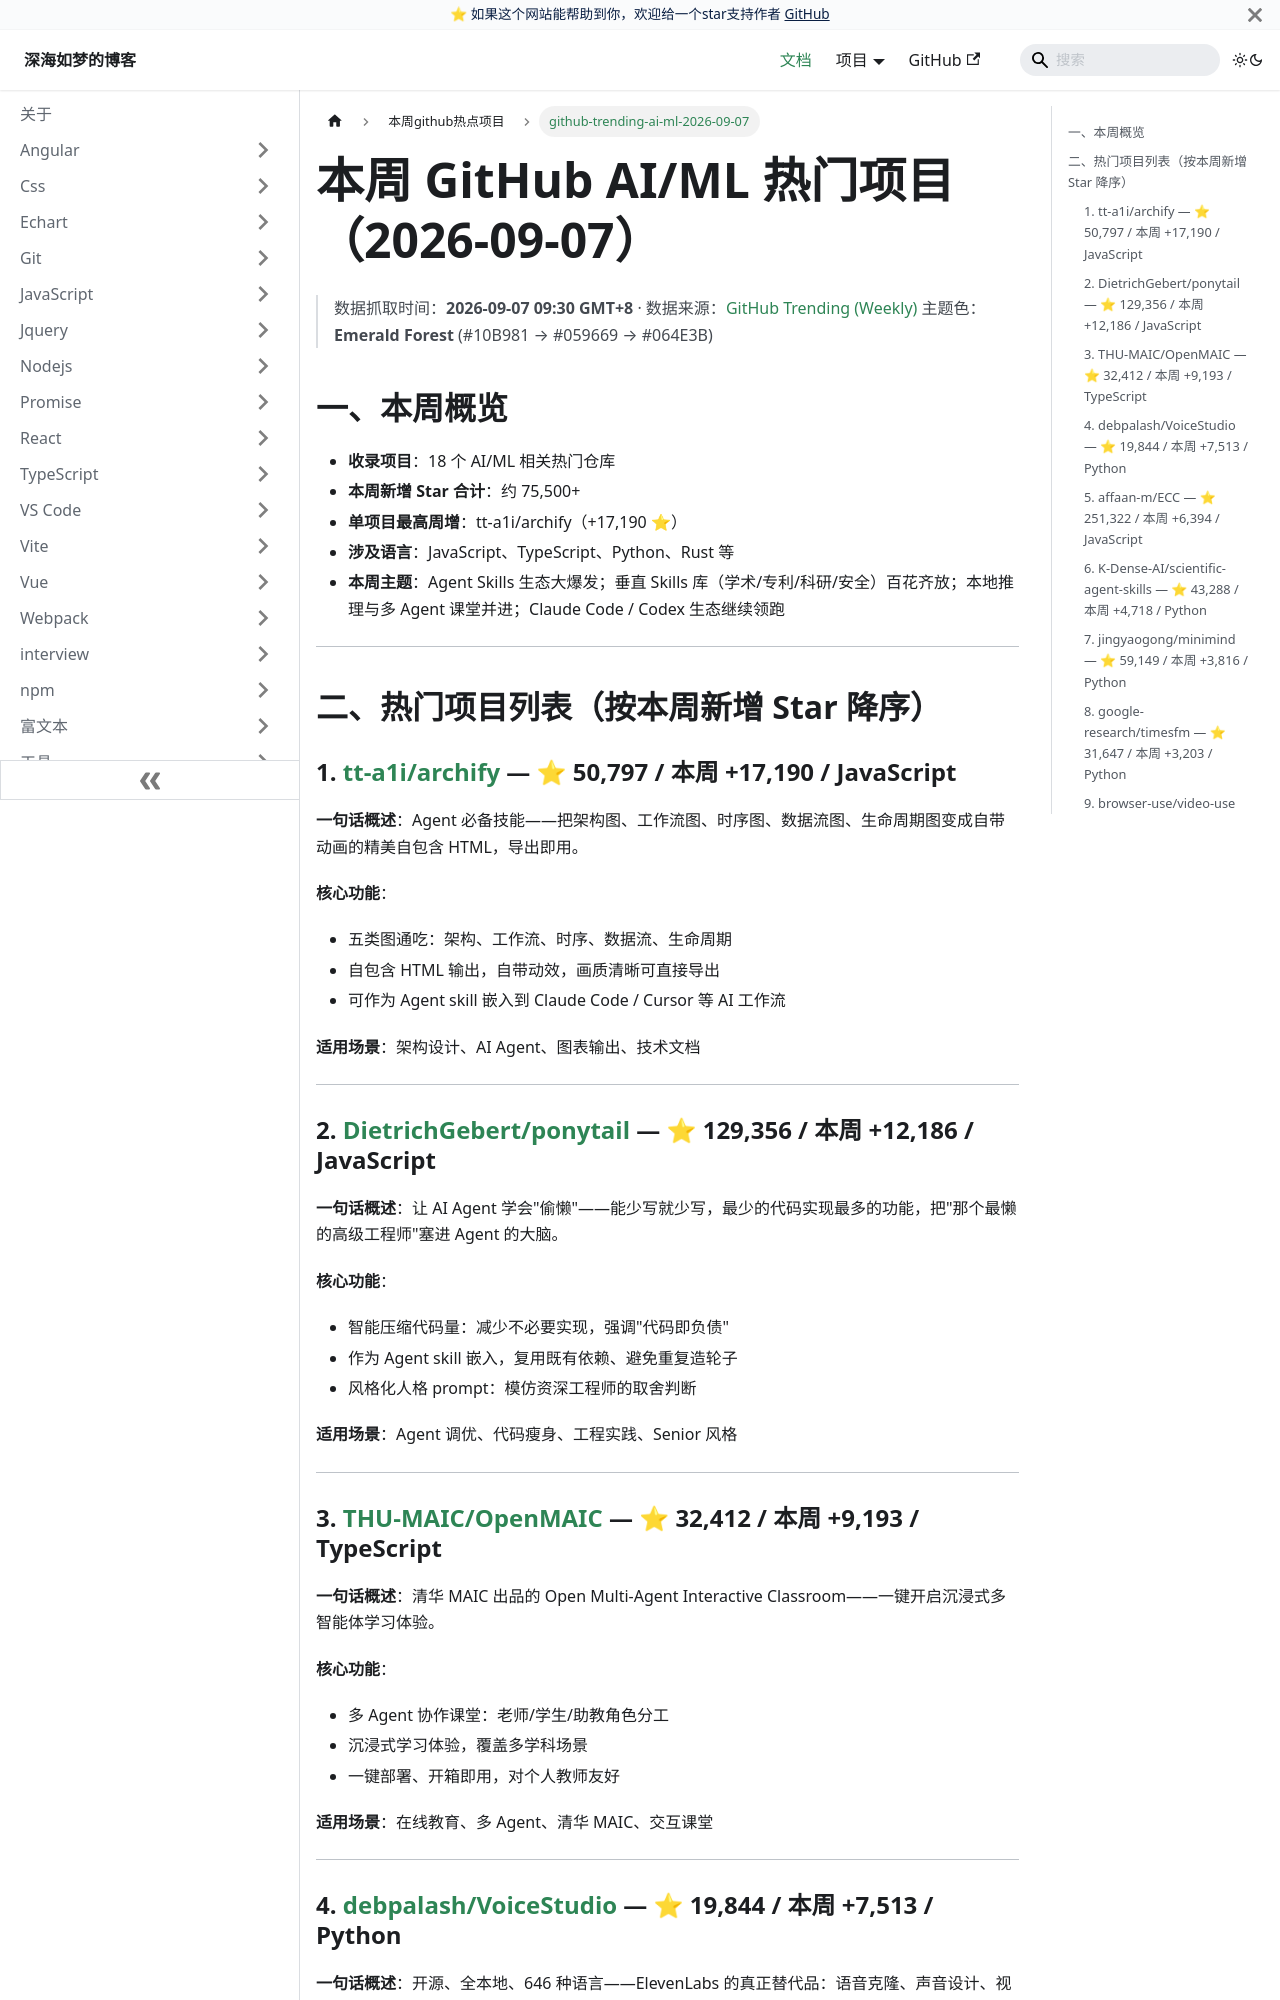

repository: EvanJason/EvanJason.github.io · page: docs/本周github热点项目/github-trending-ai-ml-2026-09-07/index.html · generator: docusaurus

---
title: github-trending-ai-ml-2026-09-07

categories:
  - github
  - 热点项目

tags:
  - github
  - 热点项目

date: "2026-09-07"

author: 深海如梦

excerpt: 本周 GitHub AI/ML 趋势由 Agent Skills 生态全面爆发主导：tt-a1i/archify 以 +17,190 星登顶（架构/工作流/时序/数据流/生命周期五类图即用），DietrichGebert/ponytail 教 Agent"偷懒"、THU-MAIC/OpenMAIC 沉浸式多 Agent 课堂、debpalash/VoiceStudio 646 语本地语音克隆紧随其后；学术研究、专利写作、Agent 安全扫描等垂直 Skills 百花齐放，Claude Code / Codex 生态继续领跑。
---

# 本周 GitHub AI/ML 热门项目（2026-09-07）

> 数据抓取时间：**2026-09-07 09:30 GMT+8** · 数据来源：[GitHub Trending (Weekly)](https://github.com/trending)
> 主题色：**Emerald Forest** (#10B981 → #059669 → #064E3B)

## 一、本周概览

- **收录项目**：18 个 AI/ML 相关热门仓库
- **本周新增 Star 合计**：约 75,500+
- **单项目最高周增**：tt-a1i/archify（+17,190 ⭐）
- **涉及语言**：JavaScript、TypeScript、Python、Rust 等
- **本周主题**：Agent Skills 生态大爆发；垂直 Skills 库（学术/专利/科研/安全）百花齐放；本地推理与多 Agent 课堂并进；Claude Code / Codex 生态继续领跑

---

## 二、热门项目列表（按本周新增 Star 降序）

### 1. [tt-a1i/archify](https://github.com/tt-a1i/archify) — ⭐ 50,797 / 本周 +17,190 / JavaScript

**一句话概述**：Agent 必备技能——把架构图、工作流图、时序图、数据流图、生命周期图变成自带动画的精美自包含 HTML，导出即用。

**核心功能**：
- 五类图通吃：架构、工作流、时序、数据流、生命周期
- 自包含 HTML 输出，自带动效，画质清晰可直接导出
- 可作为 Agent skill 嵌入到 Claude Code / Cursor 等 AI 工作流

**适用场景**：架构设计、AI Agent、图表输出、技术文档

---

### 2. [DietrichGebert/ponytail](https://github.com/DietrichGebert/ponytail) — ⭐ 129,356 / 本周 +12,186 / JavaScript

**一句话概述**：让 AI Agent 学会"偷懒"——能少写就少写，最少的代码实现最多的功能，把"那个最懒的高级工程师"塞进 Agent 的大脑。

**核心功能**：
- 智能压缩代码量：减少不必要实现，强调"代码即负债"
- 作为 Agent skill 嵌入，复用既有依赖、避免重复造轮子
- 风格化人格 prompt：模仿资深工程师的取舍判断

**适用场景**：Agent 调优、代码瘦身、工程实践、Senior 风格

---
